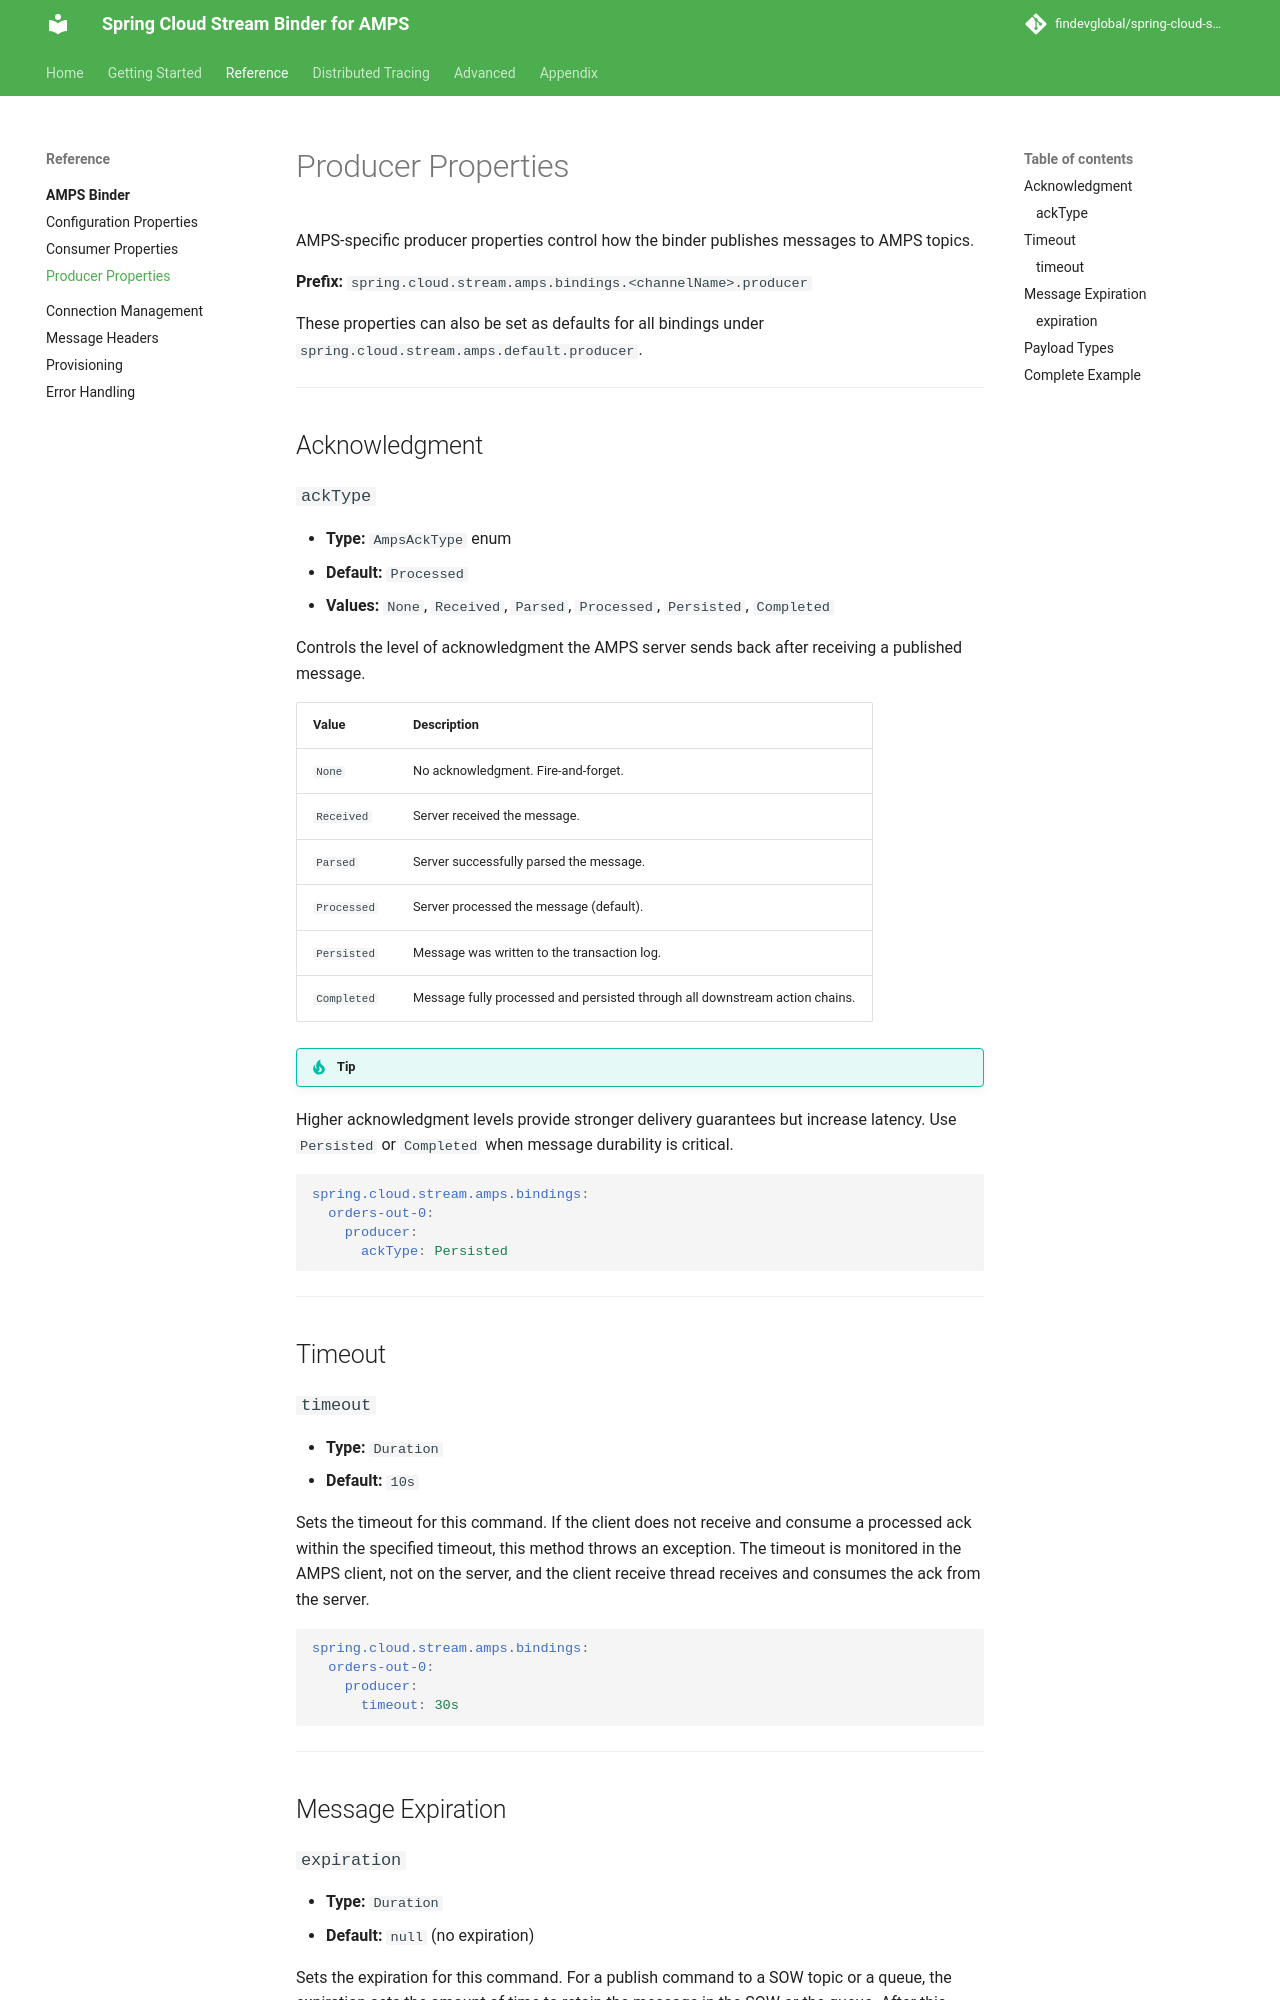

repository: FindevGlobal/spring-cloud-stream-amps · page: 1.0.0/reference/binder/producer-properties/index.html · generator: mkdocs

# Producer Properties

AMPS-specific producer properties control how the binder publishes messages to AMPS topics.

**Prefix:** `spring.cloud.stream.amps.bindings.<channelName>.producer`

These properties can also be set as defaults for all bindings under `spring.cloud.stream.amps.default.producer`.

---

## Acknowledgment

### `ackType`

- **Type:** `AmpsAckType` enum
- **Default:** `Processed`
- **Values:** `None`, `Received`, `Parsed`, `Processed`, `Persisted`, `Completed`

Controls the level of acknowledgment the AMPS server sends back after receiving a published message.

| Value       | Description                                                                 |
| ----------- | --------------------------------------------------------------------------- |
| `None`      | No acknowledgment. Fire-and-forget.                                         |
| `Received`  | Server received the message.                                                |
| `Parsed`    | Server successfully parsed the message.                                     |
| `Processed` | Server processed the message (default).                                     |
| `Persisted` | Message was written to the transaction log.                                 |
| `Completed` | Message fully processed and persisted through all downstream action chains. |

!!! tip
Higher acknowledgment levels provide stronger delivery guarantees but increase latency. Use `Persisted` or `Completed` when message durability is critical.

```yaml
spring.cloud.stream.amps.bindings:
  orders-out-0:
    producer:
      ackType: Persisted
```

---

## Timeout

### `timeout`

- **Type:** `Duration`
- **Default:** `10s`

Sets the timeout for this command. If the client does not receive and consume a processed ack within the specified timeout, this method throws an exception. The timeout is monitored in the AMPS client, not on the server, and the client receive thread receives and consumes the ack from the server.

```yaml
spring.cloud.stream.amps.bindings:
  orders-out-0:
    producer:
      timeout: 30s
```

---

## Message Expiration
